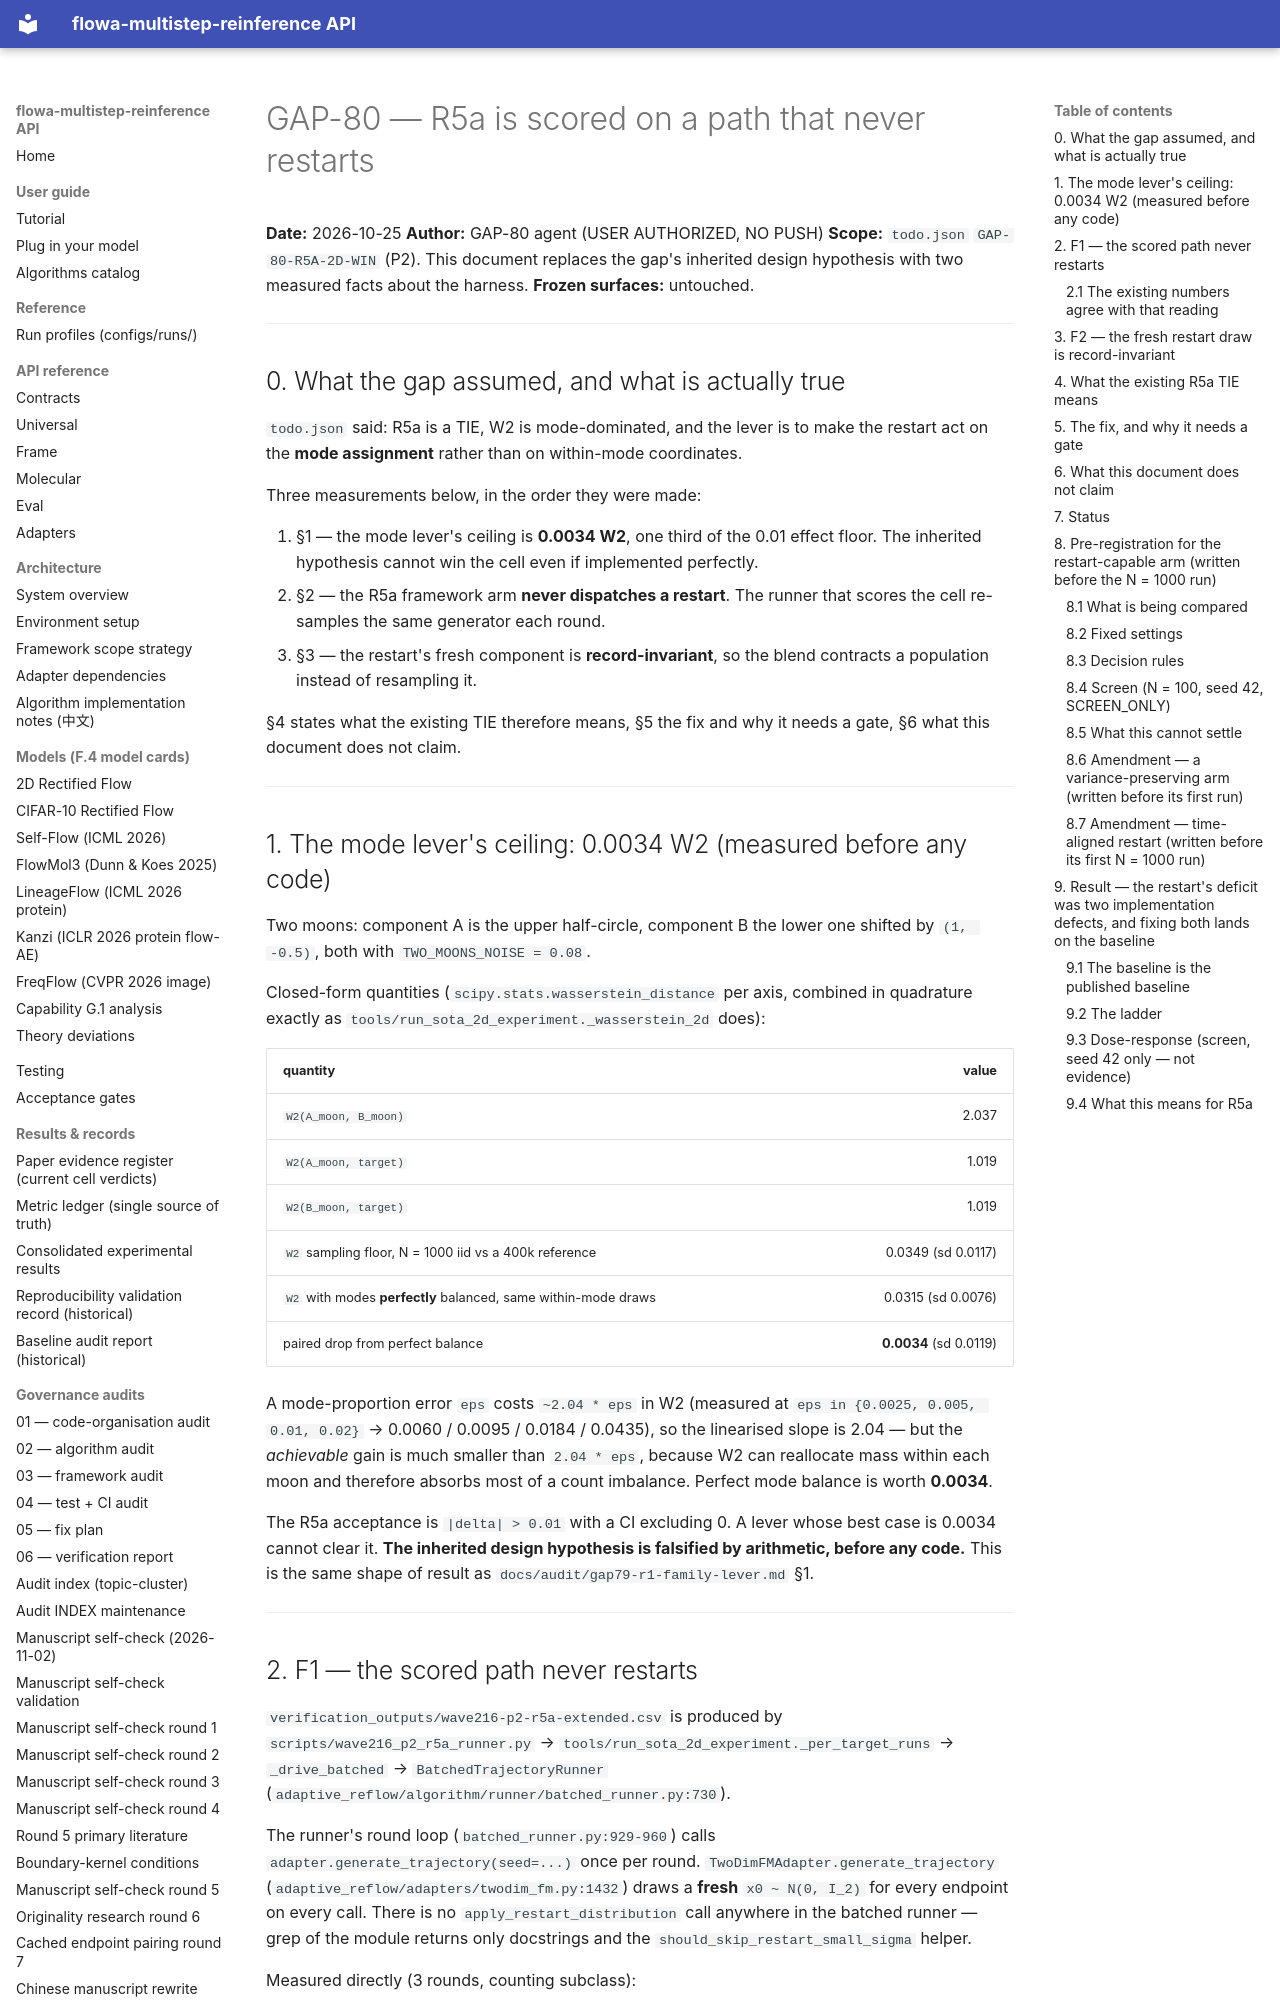

repository: silverenternal/flowa-multistep-reinference · page: audit/gap80-r5a-harness/index.html · generator: mkdocs

# GAP-80 — R5a is scored on a path that never restarts

**Date:** 2026-10-25
**Author:** GAP-80 agent (USER AUTHORIZED, NO PUSH)
**Scope:** `todo.json` `GAP-80-R5A-2D-WIN` (P2). This document replaces the
gap's inherited design hypothesis with two measured facts about the harness.
**Frozen surfaces:** untouched.

---

## 0. What the gap assumed, and what is actually true

`todo.json` said: R5a is a TIE, W2 is mode-dominated, and the lever is to make
the restart act on the **mode assignment** rather than on within-mode
coordinates.

Three measurements below, in the order they were made:

1. §1 — the mode lever's ceiling is **0.0034 W2**, one third of the 0.01
   effect floor. The inherited hypothesis cannot win the cell even if
   implemented perfectly.
2. §2 — the R5a framework arm **never dispatches a restart**. The runner that
   scores the cell re-samples the same generator each round.
3. §3 — the restart's fresh component is **record-invariant**, so the blend
   contracts a population instead of resampling it.

§4 states what the existing TIE therefore means, §5 the fix and why it needs a
gate, §6 what this document does not claim.

---

## 1. The mode lever's ceiling: 0.0034 W2 (measured before any code)

Two moons: component A is the upper half-circle, component B the lower one
shifted by `(1, -0.5)`, both with `TWO_MOONS_NOISE = 0.08`.

Closed-form quantities (`scipy.stats.wasserstein_distance` per axis, combined
in quadrature exactly as `tools/run_sota_2d_experiment._wasserstein_2d` does):

| quantity | value |
|---|---:|
| `W2(A_moon, B_moon)` | 2.037 |
| `W2(A_moon, target)` | 1.019 |
| `W2(B_moon, target)` | 1.019 |
| `W2` sampling floor, N = 1000 iid vs a 400k reference | 0.0349 (sd 0.0117) |
| `W2` with modes **perfectly** balanced, same within-mode draws | 0.0315 (sd 0.0076) |
| paired drop from perfect balance | **0.0034** (sd 0.0119) |

A mode-proportion error `eps` costs `~2.04 * eps` in W2 (measured at
`eps in {0.0025, 0.005, 0.01, 0.02}` → 0.0060 / 0.0095 / 0.0184 / 0.0435), so
the linearised slope is 2.04 — but the *achievable* gain is much smaller than
`2.04 * eps`, because W2 can reallocate mass within each moon and therefore
absorbs most of a count imbalance. Perfect mode balance is worth **0.0034**.

The R5a acceptance is `|delta| > 0.01` with a CI excluding 0. A lever whose
best case is 0.0034 cannot clear it. **The inherited design hypothesis is
falsified by arithmetic, before any code.** This is the same shape of result as
`docs/audit/gap79-r1-family-lever.md` §1.

---

## 2. F1 — the scored path never restarts

`verification_outputs/wave216-p2-r5a-extended.csv` is produced by
`scripts/wave216_p2_r5a_runner.py` → `tools/run_sota_2d_experiment._per_target_runs`
→ `_drive_batched` → `BatchedTrajectoryRunner`
(`adaptive_reflow/algorithm/runner/batched_runner.py:730`).

The runner's round loop (`batched_runner.py:929-960`) calls
`adapter.generate_trajectory(seed=...)` once per round.
`TwoDimFMAdapter.generate_trajectory`
(`adaptive_reflow/adapters/twodim_fm.py:1432`) draws a **fresh**
`x0 ~ N(0, I_2)` for every endpoint on every call. There is no
`apply_restart_distribution` call anywhere in the batched runner — grep of the
module returns only docstrings and the `should_skip_restart_small_sigma`
helper.

Measured directly (3 rounds, counting subclass):

```
rounds: 3
apply_restart_distribution calls: []
round n_cap: [1.0, 0.5, 0.0]
```

The schedule is live (`n_cap` varies), the restart is not. So the "framework"
arm is **the baseline generator sampled five times with different seeds**, and
the reported W2 is the mean over those five independent batches.
